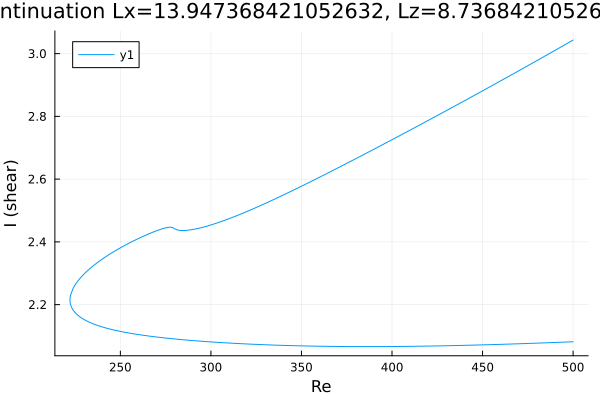

Source data for this figure (header and first rows):
Re, shear
500.0, 2.082
499.1, 2.081
497.7, 2.081
496.3, 2.081
494.8, 2.08
493.4, 2.08
492, 2.08
490.6, 2.079
489.2, 2.079
487.8, 2.079
486.4, 2.079
484.9, 2.078
483.5, 2.078
482.1, 2.078
480.7, 2.077
479.3, 2.077
477.9, 2.077
476.5, 2.076
475, 2.076
473.6, 2.076
472.2, 2.076
470.8, 2.075
469.4, 2.075
468, 2.075
466.6, 2.075
465.1, 2.074
463.7, 2.074
462.3, 2.074
460.9, 2.073
459.5, 2.073
458.1, 2.073
456.7, 2.073
455.2, 2.072
453.8, 2.072
452.4, 2.072
451, 2.072
449.6, 2.072
448.2, 2.071
446.8, 2.071
445.3, 2.071
443.9, 2.071
442.5, 2.071
441.1, 2.07
439.7, 2.07
438.3, 2.07
436.9, 2.07
435.4, 2.07
434, 2.069
432.6, 2.069
431.2, 2.069
429.8, 2.069
428.4, 2.069
427, 2.069
425.5, 2.068
424.1, 2.068
422.7, 2.068
421.3, 2.068
419.9, 2.068
418.5, 2.068
417.1, 2.068
... 403 more rows
